The GitHub repository TanmayKumawat2607/CodecTech contains a labelled image folder "CodecTech" with 4 categories: apple, banana, mango, orange. Examples follow, each with its label.

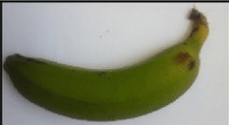
Label: banana

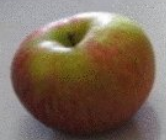
Label: apple

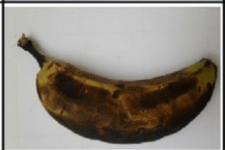
Label: banana

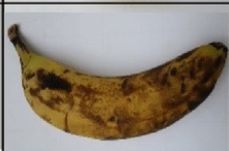
Label: banana

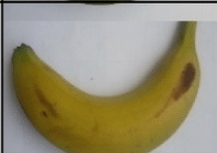
Label: banana

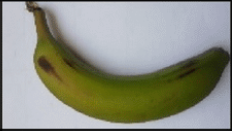
Label: banana
